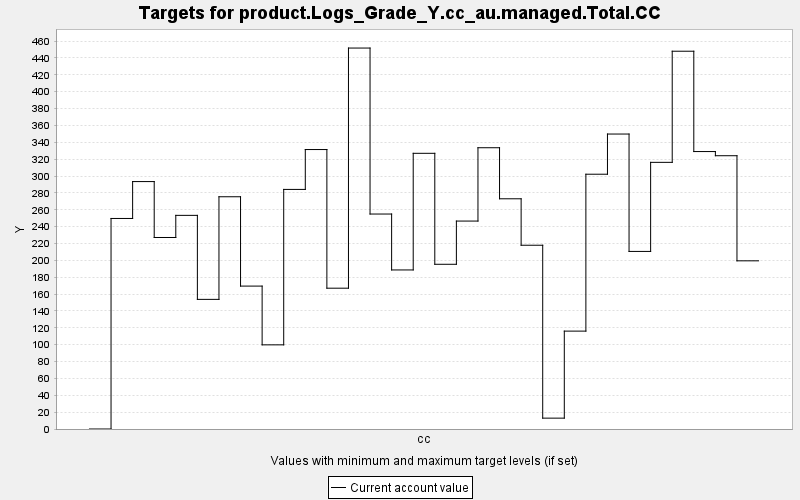

Values plotted in this chart, from the file beside it:
TARGET, PERIOD, YEAR, PERIODWIDTH, MINIMUM, MAXIMUM, MINWEIGHT, MAXWEIGHT, CURRENT, SUMMARY
product.Logs_Grade_Y.cc_au.managed.Total…, 0, 0, 10.0, 0.0, 10000, 1.0, 1.0, 0.0, 0.0
product.Logs_Grade_Y.cc_au.managed.Total…, 1, 10, 10.0, 0.0, 10000, 1.0, 1.0, 249.7, 0.0
product.Logs_Grade_Y.cc_au.managed.Total…, 2, 20, 10.0, 0.0, 10000, 1.0, 1.0, 293.4, 0.0
product.Logs_Grade_Y.cc_au.managed.Total…, 3, 30, 10.0, 0.0, 10000, 1.0, 1.0, 227.1, 0.0
product.Logs_Grade_Y.cc_au.managed.Total…, 4, 40, 10.0, 0.0, 10000, 1.0, 1.0, 253.4, 0.0
product.Logs_Grade_Y.cc_au.managed.Total…, 5, 50, 10.0, 0.0, 10000, 1.0, 1.0, 153.7, 0.0
product.Logs_Grade_Y.cc_au.managed.Total…, 6, 60, 10.0, 0.0, 10000, 1.0, 1.0, 275.4, 0.0
product.Logs_Grade_Y.cc_au.managed.Total…, 7, 70, 10.0, 0.0, 10000, 1.0, 1.0, 169.5, 0.0
product.Logs_Grade_Y.cc_au.managed.Total…, 8, 80, 10.0, 0.0, 10000, 1.0, 1.0, 99.79, 0.0
product.Logs_Grade_Y.cc_au.managed.Total…, 9, 90, 10.0, 0.0, 10000, 1.0, 1.0, 284.1, 0.0
product.Logs_Grade_Y.cc_au.managed.Total…, 10, 100, 10.0, 0.0, 10000, 1.0, 1.0, 331.4, 0.0
product.Logs_Grade_Y.cc_au.managed.Total…, 11, 110, 10.0, 0.0, 10000, 1.0, 1.0, 167, 0.0
product.Logs_Grade_Y.cc_au.managed.Total…, 12, 120, 10.0, 0.0, 10000, 1.0, 1.0, 451.8, 0.0
product.Logs_Grade_Y.cc_au.managed.Total…, 13, 130, 10.0, 0.0, 10000, 1.0, 1.0, 254.9, 0.0
product.Logs_Grade_Y.cc_au.managed.Total…, 14, 140, 10.0, 0.0, 10000, 1.0, 1.0, 188.6, 0.0
product.Logs_Grade_Y.cc_au.managed.Total…, 15, 150, 10.0, 0.0, 10000, 1.0, 1.0, 326.9, 0.0
product.Logs_Grade_Y.cc_au.managed.Total…, 16, 160, 10.0, 0.0, 10000, 1.0, 1.0, 195.3, 0.0
product.Logs_Grade_Y.cc_au.managed.Total…, 17, 170, 10.0, 0.0, 10000, 1.0, 1.0, 246.6, 0.0
product.Logs_Grade_Y.cc_au.managed.Total…, 18, 180, 10.0, 0.0, 10000, 1.0, 1.0, 333.5, 0.0
product.Logs_Grade_Y.cc_au.managed.Total…, 19, 190, 10.0, 0.0, 10000, 1.0, 1.0, 273, 0.0
product.Logs_Grade_Y.cc_au.managed.Total…, 20, 200, 10.0, 0.0, 10000, 1.0, 1.0, 217.9, 0.0
product.Logs_Grade_Y.cc_au.managed.Total…, 21, 210, 10.0, 0.0, 10000, 1.0, 1.0, 12.88, 0.0
product.Logs_Grade_Y.cc_au.managed.Total…, 22, 220, 10.0, 0.0, 10000, 1.0, 1.0, 116.1, 0.0
product.Logs_Grade_Y.cc_au.managed.Total…, 23, 230, 10.0, 0.0, 10000, 1.0, 1.0, 302.1, 0.0
product.Logs_Grade_Y.cc_au.managed.Total…, 24, 240, 10.0, 0.0, 10000, 1.0, 1.0, 349.8, 0.0
product.Logs_Grade_Y.cc_au.managed.Total…, 25, 250, 10.0, 0.0, 10000, 1.0, 1.0, 210.6, 0.0
product.Logs_Grade_Y.cc_au.managed.Total…, 26, 260, 10.0, 0.0, 10000, 1.0, 1.0, 316.2, 0.0
product.Logs_Grade_Y.cc_au.managed.Total…, 27, 270, 10.0, 0.0, 10000, 1.0, 1.0, 448, 0.0
product.Logs_Grade_Y.cc_au.managed.Total…, 28, 280, 10.0, 0.0, 10000, 1.0, 1.0, 329, 0.0
product.Logs_Grade_Y.cc_au.managed.Total…, 29, 290, 10.0, 0.0, 10000, 1.0, 1.0, 324.1, 0.0
product.Logs_Grade_Y.cc_au.managed.Total…, 30, 300, 10.0, 0.0, 10000, 1.0, 1.0, 199.4, 0.0
